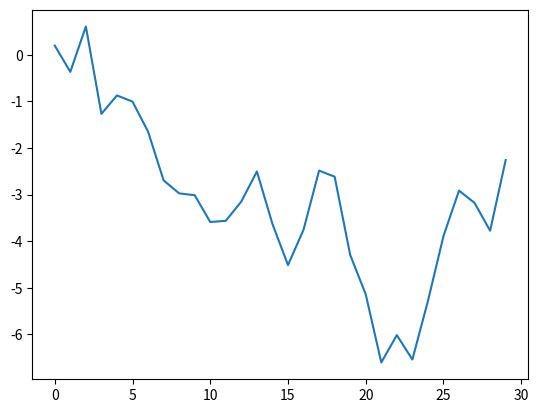
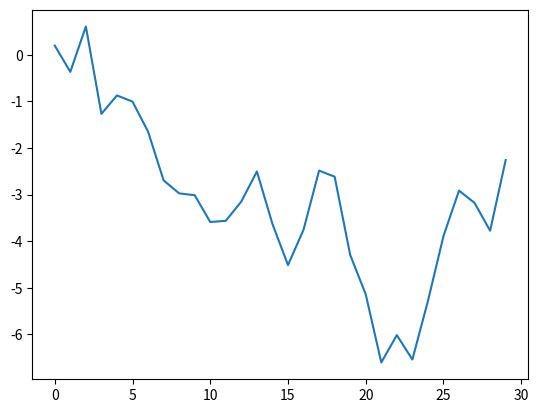
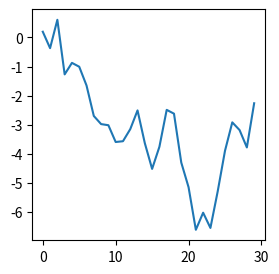
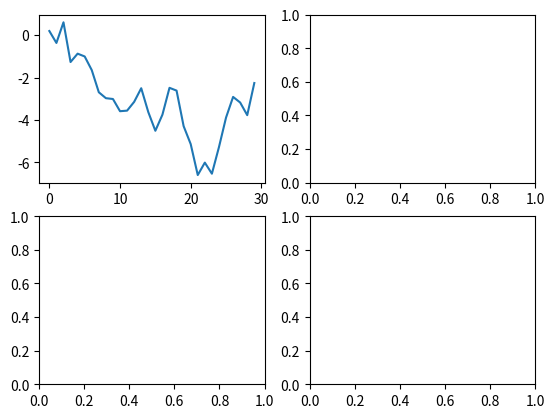
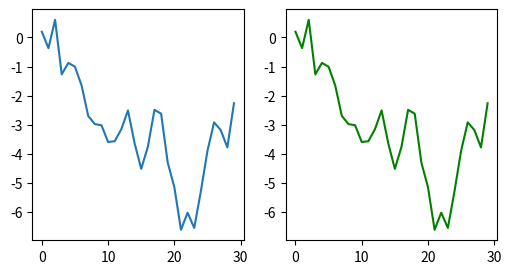
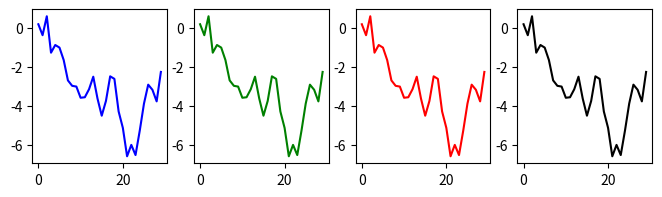
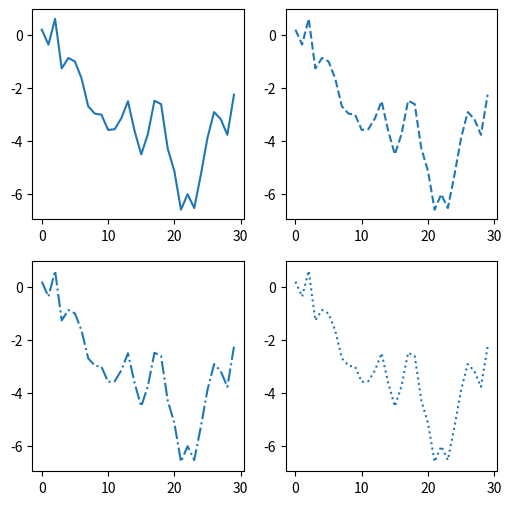
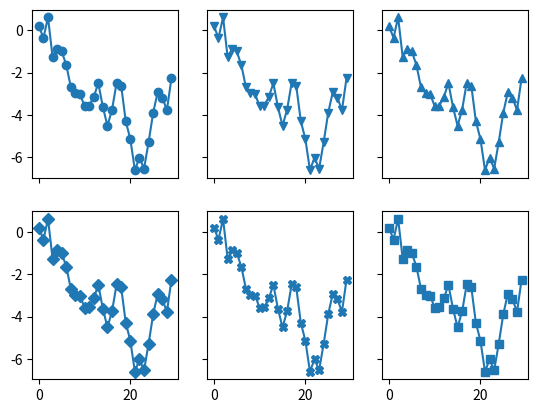
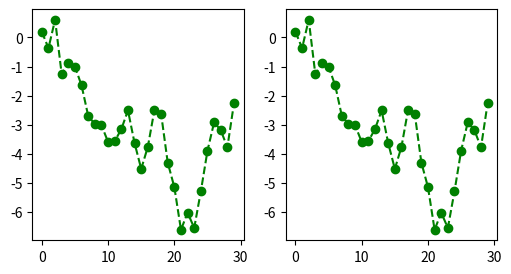
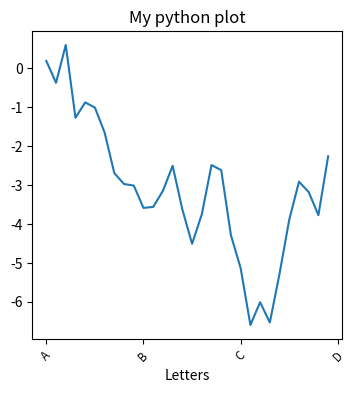
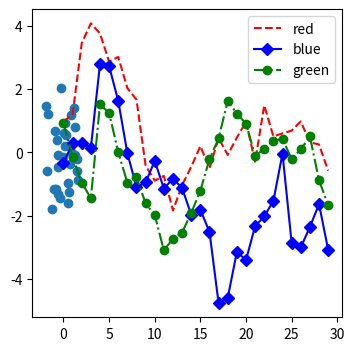
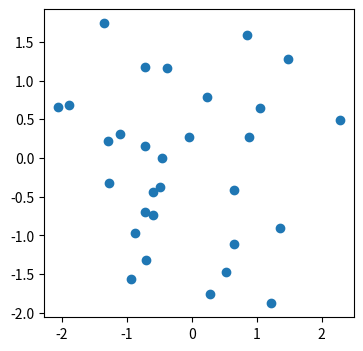
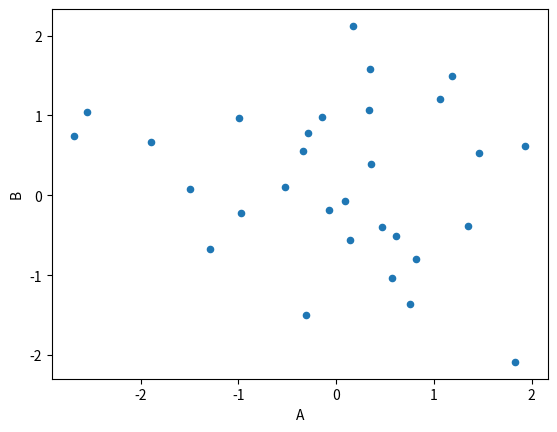
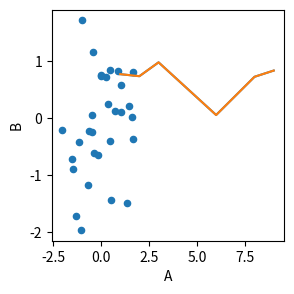
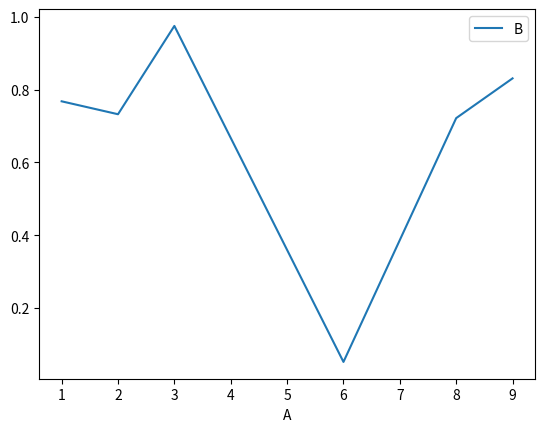

These charts were generated, in order, by the following Python code:
#' ---
#' title: "Introduction to Biostatistical Computing PHC 6937"
#' author: Zhiguang Huo (Caleb)
#' date: "Monday Nov 28th, 2022"
#' output:
#'   slidy_presentation: default
#'   ioslides_presentation: default
#'   beamer_presentation: null
#' subtitle: "Matplotlib"
#' ---
#' 

#' 
import pandas as pd
import numpy as np
#' 
#' Outlines
#' ===
#' 
#' - time series plot
#' - figure, axes and subplots
#' - color, linetype, markers
#' - scatter and line plot
#' - barplot, histogram, and density plot
#' - heatmap
#' 
#' Get started
#' ===
#' 
#' - Matplotlib: is a basic plotting library for the Python, its prefix "mat" indicates that its syntax is originated from Matlab. 
#'   - package: matplotlib
#'   - sub package: pyplot
#'   - load the package:
#' 
import matplotlib.pyplot as plt
#' 
#' time series plot
#' ===
#' 
#' A toy example
#' 
rng = np.random.default_rng(32611)
data = rng.standard_normal(30)
data_cumsum = data.cumsum()
plt.plot(data_cumsum)
#' 
#' 
#' 
#' Figure and axes
#' ===
#' 
#' - The Figure object is the outermost container for a matplotlib graphic, which may contain multiple Axes objects. 
#' - The Axes is an object containing attributes for individual plot, which can be created by
#'   - fig.add_subplot()
#'   - plt.subplots()
#'   - plt.subplot()
#' 
#' 
#' use fig.add_subplot() to create Axes
#' ===
#' 
#' Single figure
#' 
#' - add_subplot: (nrow, ncol, index)
#' 
fig = plt.figure()  # an empty figure with no Axes
ax = fig.add_subplot(1,1,1) # add one Axes
ax.plot(data_cumsum)
#' 
#' 
#' ---
#' 
#' Multiple subfigures
#' 
#' - add_subplot: (nrow, ncol, index)
#'   - figsize = (width, height)
#' 
fig = plt.figure(figsize=(6, 3))
ax1 = fig.add_subplot(1,2,1)
ax2 = fig.add_subplot(1,2,2)
plt.show()
#' 
#' use plt.subplots() to create Axes
#' ===
#' 
#' Single figure
#' 
fig, ax = plt.subplots(figsize=(3, 3))  # a figure with one Axes
ax
ax.plot(data_cumsum)
#' 
#' ---
#' 
#' Multiple subfigures
#' 
#' - use subplots() to create multiple Axes
#' 
fig, axs = plt.subplots(2, 2)  # a figure with a 2x2 grid of Axes
axs
axs[0,0].plot(data_cumsum)
#' 
#' use plt.subplot() to create Axes
#' ===
#' 
plt.figure(figsize=(6, 3))
plt.subplot(1,2,1)
plt.plot(data_cumsum)
plt.subplot(122)
plt.show()
#' 
#' 
#' colors
#' ===
#' 
#' - basic color schemes:
#' 
#' ![](../figure/basicColors.png)
#' 
plt.plot(data_cumsum, color = "g")
#' 
#' 
#' 
#' colors
#' ===
#' 
fig = plt.figure(figsize=(8, 2))
ax1 = fig.add_subplot(1,4,1)
ax2 = fig.add_subplot(1,4,2)
ax3 = fig.add_subplot(1,4,3)
ax4 = fig.add_subplot(1,4,4)

ax1.plot(data_cumsum, color = "b")
ax2.plot(data_cumsum, color = "g")
ax3.plot(data_cumsum, color = "r")
ax4.plot(data_cumsum, color = "k")
#' 
#' linestype
#' ===
#' 
#' - solid or '-'
#' - dotted or ':'
#' - dashed or '--'
#' - dashdot or '-.'
#' 		 
#' 		 
#' 		 
plt.figure(figsize=(6, 6))
plt.subplot(221)
plt.plot(data_cumsum, linestyle = "-")
plt.subplot(222)
plt.plot(data_cumsum, linestyle = "--")
plt.subplot(223)
plt.plot(data_cumsum, linestyle = "-.")
plt.subplot(224)
plt.plot(data_cumsum, linestyle = ":")
plt.show()
#' 
#' 
#' 
#' 
#' markers
#' ===
#' 
#' ![](../figure/markerTypes.png)
#' 
#' 
#' markers
#' ===
#' 
fig, axes = plt.subplots(2,3,sharex=True, sharey=True)
axes[0,0].plot(data_cumsum, marker = "o")
axes[0,1].plot(data_cumsum, marker = "v")
axes[0,2].plot(data_cumsum, marker = "^")
axes[1,0].plot(data_cumsum, marker = "D")
axes[1,1].plot(data_cumsum, marker = "X")
axes[1,2].plot(data_cumsum, marker = "s")
plt.show()
#' 
#' combinations of color, markers, and linestyle
#' ===
#' 
plt.figure(figsize=(6, 3))
plt.subplot(121)
plt.plot(data_cumsum, linestyle = "--", color="g", marker="o")
plt.subplot(122)
plt.plot(data_cumsum,"go--") ## color, marker, linestyle
plt.show()
#' 
#' 
#' 
#' ticks and labels
#' ===
#' 
#' - create subplot and assign to ax
#'   - ax.set_xticks: set ticks for x axis
#'   - ax.set_xticklabels: set ticks labels for x axis
#'   - ax.set_xlabel: set labels for x axis
#'   - ax.set_title: set titles for the subplot
#' 
#' also works for y axis (set_yticks, set_xticklabels, etc)
#' 
#' 
fig = plt.figure(figsize=(4, 4))
ax = fig.add_subplot(1,1,1)
ax.plot(data_cumsum)
ticks = ax.set_xticks([0,10,20,30])
labels = ax.set_xticklabels(["A", "B", "C", "D"], rotation=45, fontsize = "small")
ax.set_xlabel("Letters")
ax.set_title("My python plot")
#' 
#' 
#' legend
#' ===
#' 
#' - add legend by label argument
#' - create legend by  
#'   - ax.legend()
#'   - plt.legend()
#' 
#' 
fig = plt.figure(figsize=(4, 4))
ax = fig.add_subplot(1,1,1)
ax.plot(rng.standard_normal(30).cumsum(), "r--", label="red")
ax.plot(rng.standard_normal(30).cumsum(), "bD-", label="blue")
ax.plot(rng.standard_normal(30).cumsum(), "go-.", label="green")
ax.legend(loc="best")
plt.show()
#' 
#' Summary of plt attributes
#' ===
#' 
#' ![](../figure/anatomy.png){width=60%}
#' 
#' 
#' Scatter plot
#' ===
#' 
#' - prepare data as individual vectors
#'   - np.series
#'   - list
#' 
rng = np.random.default_rng()
data1 = rng.standard_normal(30)
data2 = rng.standard_normal(30)
plt.scatter(data1, data2)
#' 
#' Scatter plot
#' ===
#' 
#' - prepare data as pd.DataFrame
#' 
fig = plt.figure(figsize=(4, 4))
ax = fig.add_subplot(1,1,1)

rng = np.random.default_rng()
data1 = rng.standard_normal(30)
data2 = rng.standard_normal(30)
df = pd.DataFrame({"A": data1, "B": data2})
ax.scatter("A", "B", data=df)
plt.show()
#' 
#' 
#' Scatter plot
#' ===
#' 
#' - use pd.DataFrame .plot methods
#' 
rng = np.random.default_rng()
data1 = rng.standard_normal(30)
data2 = rng.standard_normal(30)
df = pd.DataFrame({"A": data1, "B": data2})
df.plot.scatter("A", "B")
#' 
#' 
#' ---
#' 
#' - use pd.DataFrame .plot methods with axes
#'   - specify axes in the ax argument
#' 
fig, axes = plt.subplots(1,1,figsize=(3, 3))
rng = np.random.default_rng()
data1 = rng.standard_normal(30)
data2 = rng.standard_normal(30)
df = pd.DataFrame({"A": data1, "B": data2})
df.plot.scatter("A", "B", ax=axes)
#' 
#' line plot
#' ===
#' 
#' - prepare data as individual vectors
#'   - np.series
#'   - list
#' 
a = np.array([1,2,3,6,8,9])
b = np.random.default_rng(32608).random(6)
plt.plot(a,b)
#' 
#' 
#' line plot
#' ===
#' 
#' - prepare data as pd.DataFrame
#' 
a = np.array([1,2,3,6,8,9])
b = np.random.default_rng(32608).random(6)
df = pd.DataFrame({"A":a, "B":b})
plt.plot("A","B", data=df)
#' 
#' 
#' 
#' line plot
#' ===
#' 
#' - use pd.DataFrame .plot methods
#' 
a = np.array([1,2,3,6,8,9])
b = np.random.default_rng(32608).random(6)
df = pd.DataFrame({"A":a, "B":b})
df.plot.line("A","B")
#' 
#' 
#' 
#' ---
#' 
#' - use pd.DataFrame .plot methods with axes
#'   - specify axes in the ax argument
#' 
fig, axes = plt.subplots(1,1,figsize=(3, 3))
a = np.array([1,2,3,6,8,9])
b = np.random.default_rng(32608).random(6)
df = pd.DataFrame({"A":a, "B":b})
df.plot.line("A","B", ax=axes)
#' 
#' Categorical variable
#' ===
#' 
#' - bar plot
#' 
df = pd.DataFrame({"names":['A', 'B', 'C'], "values":[1,2,3]})
plt.figure(figsize=(9, 3))
plt.subplot(131)
plt.bar("names", "values", data=df)
plt.subplot(132)
plt.scatter("names", "values", data=df)
plt.subplot(133)
plt.plot("names", "values", data=df)
plt.suptitle('Categorical Plotting')
plt.show()
#' 
#' 
#' Bar plot
#' ===
#' 
#' - use DataFrame plot methods
#' - horizontal bar plot
#' 
#' 
df = pd.DataFrame({"names":['A', 'B', 'C'], "values":[1,2,3]})
fig, axes = plt.subplots(1,2,figsize=(6, 3))
df.plot.bar("names", "values", ax=axes[0], color="b")
df.plot.barh("names", "values", ax=axes[1], color="g")
#' 
#' 
#' Bar plot with subgroups
#' ===
#' 
pd1 = pd.DataFrame(np.random.rand(4,3), index = list("abcd"), columns = ["Florida", "Texax", "Utah"])
pd1.columns.name="Columns"
pd1.index.name="States"

fig = plt.figure(figsize=(6, 3))
ax = fig.add_subplot(1,2,1)
pd1.plot.bar(ax = ax)

bx = fig.add_subplot(1,2,2)
pd1.plot.barh(ax = bx, stacked=True)
plt.show()
#' 
#' 
#' 
#' Histogram and density plot
#' ===
#' 
rng = np.random.default_rng(32611)
data = rng.standard_normal(100)
plt.hist(data, bins=20)
plt.show()
#' 
#' 
#' Histogram and density plot
#' ===
#' 
data2 = pd.DataFrame({"data": data})
fig, axes = plt.subplots(1,3,figsize=(9, 3))
data2.plot.hist(bins=20, ax = axes[0])
data2.plot.density(ax = axes[1])
data2.plot.hist(bins=20,density=True, ax = axes[2])
data2.plot.density(ax = axes[2])
plt.show()
#' 
#' 
#' heatmap
#' ===
#' 
#' - plt.axes: Add an Axes to the current figure and make it the current Axes.
#' 	- argument: a 4-tuple of floats rect = [left, bottom, width, height]
#' 
np.random.seed(32608)
plt.subplot(211)
plt.imshow(np.random.random((100, 100)))
plt.subplot(212)
plt.imshow(np.random.random((100, 100)))
cax = plt.axes([0.85, 0.1, 0.075, 0.8])
plt.colorbar(cax=cax)
plt.show()
#' 
#' 
#' Reference
#' ===
#' 
#' - https://wesmckinney.com/book/plotting-and-visualization.html
#' - https://matplotlib.org/stable/tutorials/introductory
#' 
